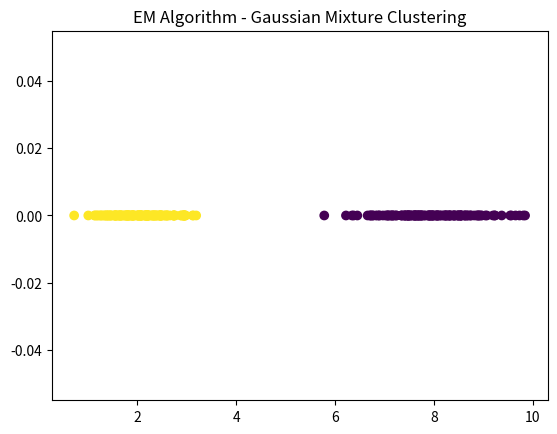

The script that saved this image:
# -*- coding: utf-8 -*-
"""exp 10.ipynb

Automatically generated by Colab.

Original file is located at
    https://colab.research.google.com/<link-removed>
"""

import numpy as np
import matplotlib.pyplot as plt
from scipy.stats import norm

# -----------------------------------------
# 1. Generate Sample Data (2 Gaussian Clusters)
# -----------------------------------------

np.random.seed(0)
data1 = np.random.normal(loc=2, scale=0.5, size=150)
data2 = np.random.normal(loc=8, scale=0.8, size=150)

X = np.hstack((data1, data2))

# -----------------------------------------
# 2. Initialize Parameters
# -----------------------------------------

n = len(X)
k = 2  # number of clusters

means = np.random.choice(X, k)
variances = np.random.random_sample(k)
weights = np.ones(k) / k

responsibilities = np.zeros((n, k))

# -----------------------------------------
# 3. EM Algorithm
# -----------------------------------------

max_iterations = 100

for iteration in range(max_iterations):

    # -------- E-Step --------
    for i in range(k):
        responsibilities[:, i] = weights[i] * norm.pdf(X, means[i], np.sqrt(variances[i]))

    responsibilities = responsibilities / responsibilities.sum(axis=1, keepdims=True)

    # -------- M-Step --------
    for i in range(k):
        weight_sum = responsibilities[:, i].sum()

        means[i] = (responsibilities[:, i] * X).sum() / weight_sum

        variances[i] = (responsibilities[:, i] * (X - means[i])**2).sum() / weight_sum

        weights[i] = weight_sum / n

# -----------------------------------------
# 4. Results
# -----------------------------------------

print("Final Means:", means)
print("Final Variances:", variances)
print("Final Mixing Weights:", weights)

# -----------------------------------------
# 5. Plot Clustering Result
# -----------------------------------------

cluster_labels = np.argmax(responsibilities, axis=1)

plt.scatter(X, np.zeros(n), c=cluster_labels, cmap='viridis')
plt.title("EM Algorithm - Gaussian Mixture Clustering")
plt.show()